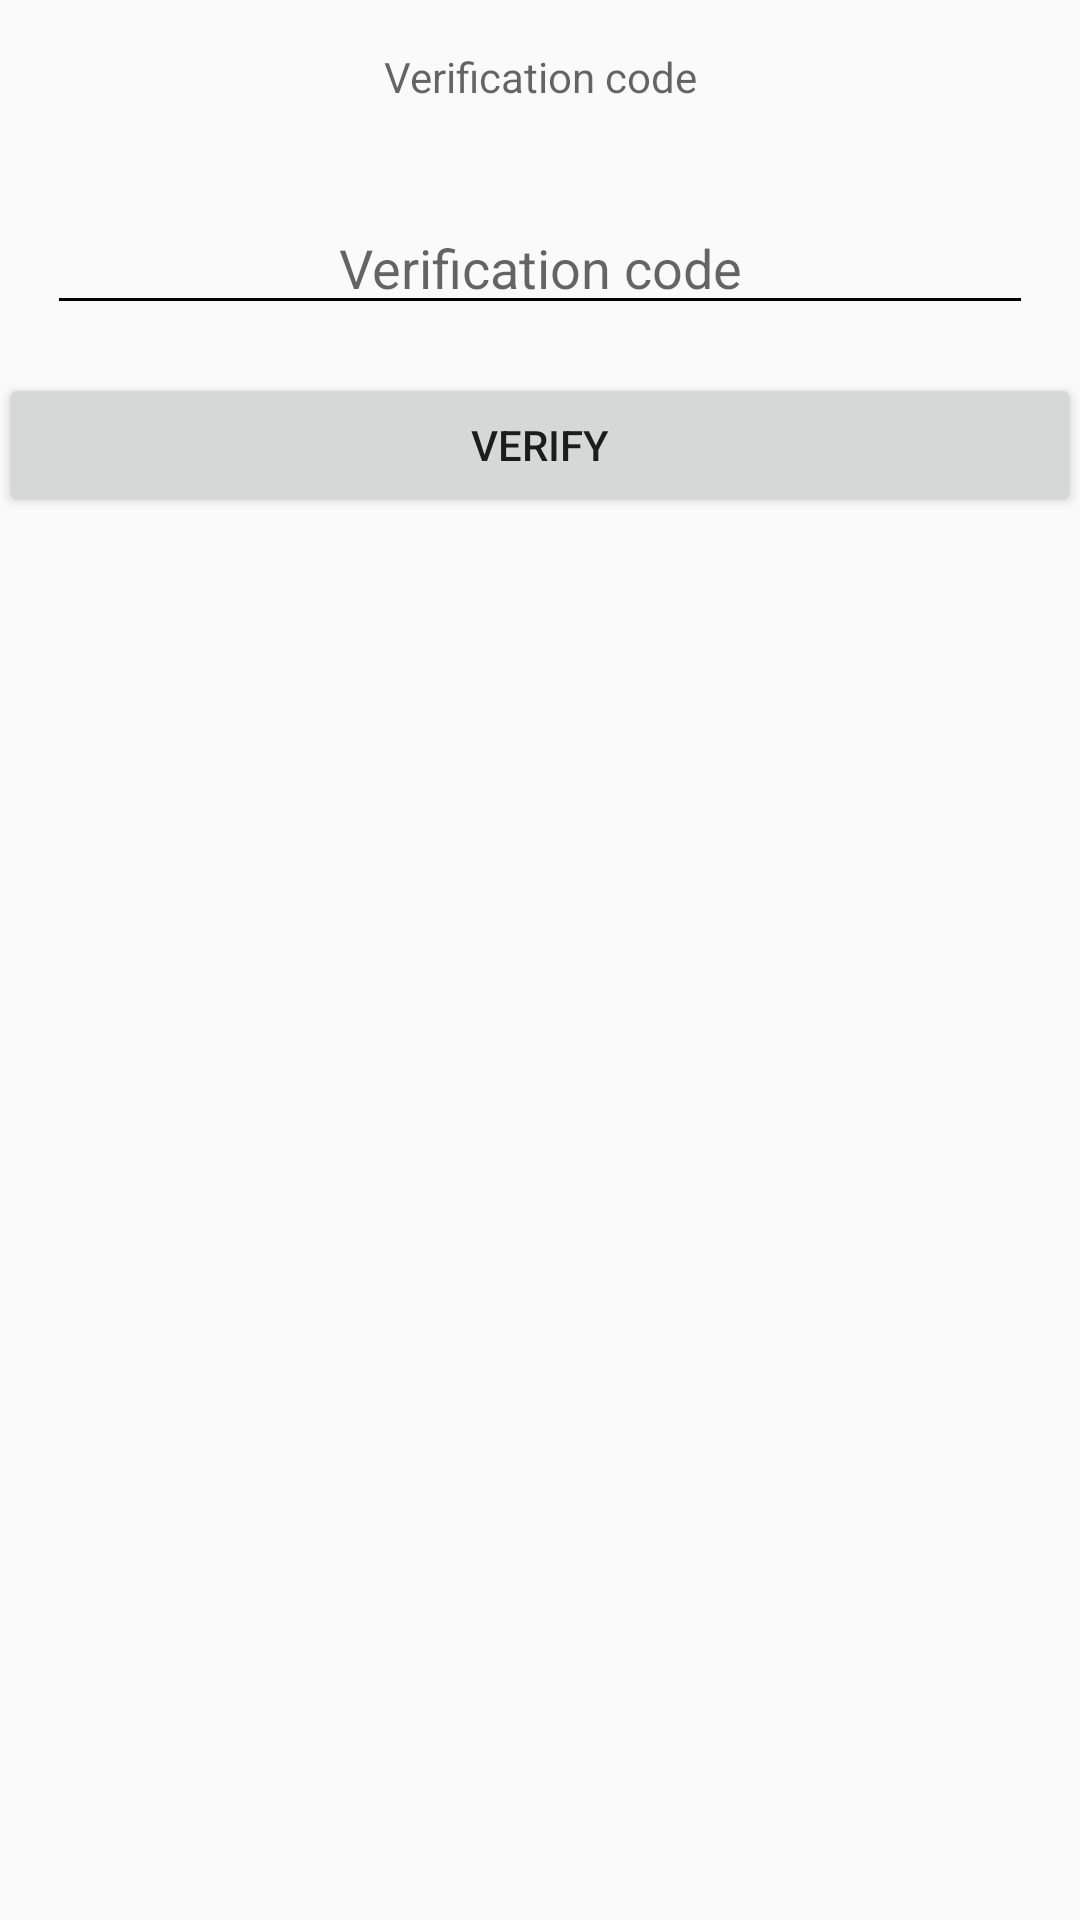

Produce the Android XML layout that renders to this screen, including the resource entries it uses.
<!-- AndroidManifest.xml: activity theme MyMaterialTheme -->
<!-- res/layout/activity_main.xml -->
<?xml version="1.0" encoding="utf-8"?>
<RelativeLayout xmlns:android="http://schemas.android.com/apk/res/android"
    xmlns:app="http://schemas.android.com/apk/res-auto"
    xmlns:tools="http://schemas.android.com/tools"
    android:layout_width="match_parent"
    android:layout_height="match_parent"
    tools:context="com.test.vigsa.MainActivity">

    <ScrollView
        android:layout_width="match_parent"
        android:layout_height="match_parent">

        <RelativeLayout
            android:layout_width="match_parent"
            android:layout_height="match_parent">

            <LinearLayout xmlns:android="http://schemas.android.com/apk/res/android"
                xmlns:tools="http://schemas.android.com/tools"
                android:layout_width="match_parent"
                android:layout_height="match_parent"
                android:orientation="vertical"
                android:paddingBottom="@dimen/activity_vertical_margin"
                android:paddingLeft="@dimen/activity_horizontal_margin"
                android:paddingRight="@dimen/activity_horizontal_margin"
                android:paddingTop="@dimen/activity_vertical_margin"
                tools:context="com.stfalcon.smsverifycatcher_sample.MainActivity">

                <TextView
                     android:layout_width="match_parent"
                    android:layout_height="wrap_content"
                    android:layout_margin="16dp"
                    android:gravity="center"
                    android:hint="@string/verification_code" />

                <EditText
                    android:id="@+id/et_code"
                    android:layout_width="match_parent"
                    android:layout_height="wrap_content"
                    android:layout_margin="16dp"
                    android:gravity="center"
                    android:hint="@string/verification_code" />

                <Button
                    android:id="@+id/btn_verify"
                    android:layout_width="match_parent"
                    android:layout_height="wrap_content"
                    android:text="@string/verify" />
            </LinearLayout>


        </RelativeLayout>
    </ScrollView>
</RelativeLayout>
<!-- resources referenced by this layout -->
<resources>
  <string name="verification_code">Verification code</string>
  <string name="verify">Verify</string>
  <style name="MyMaterialTheme" parent="MyMaterialTheme.Base">
  
      </style>
  <style name="MyMaterialTheme.Base" parent="Theme.AppCompat.Light.DarkActionBar">
          <item name="windowNoTitle">true</item>
          <item name="windowActionBar">false</item>
          <item name="colorPrimary">@color/colorPrimary</item>
          <item name="colorPrimaryDark">@color/colorPrimary</item>
          <item name="colorAccent">@color/colorPrimary</item>
          <item name="colorControlNormal">@color/colorPrimary</item>
      </style>
  <color name="colorPrimary">#000</color>
</resources>
